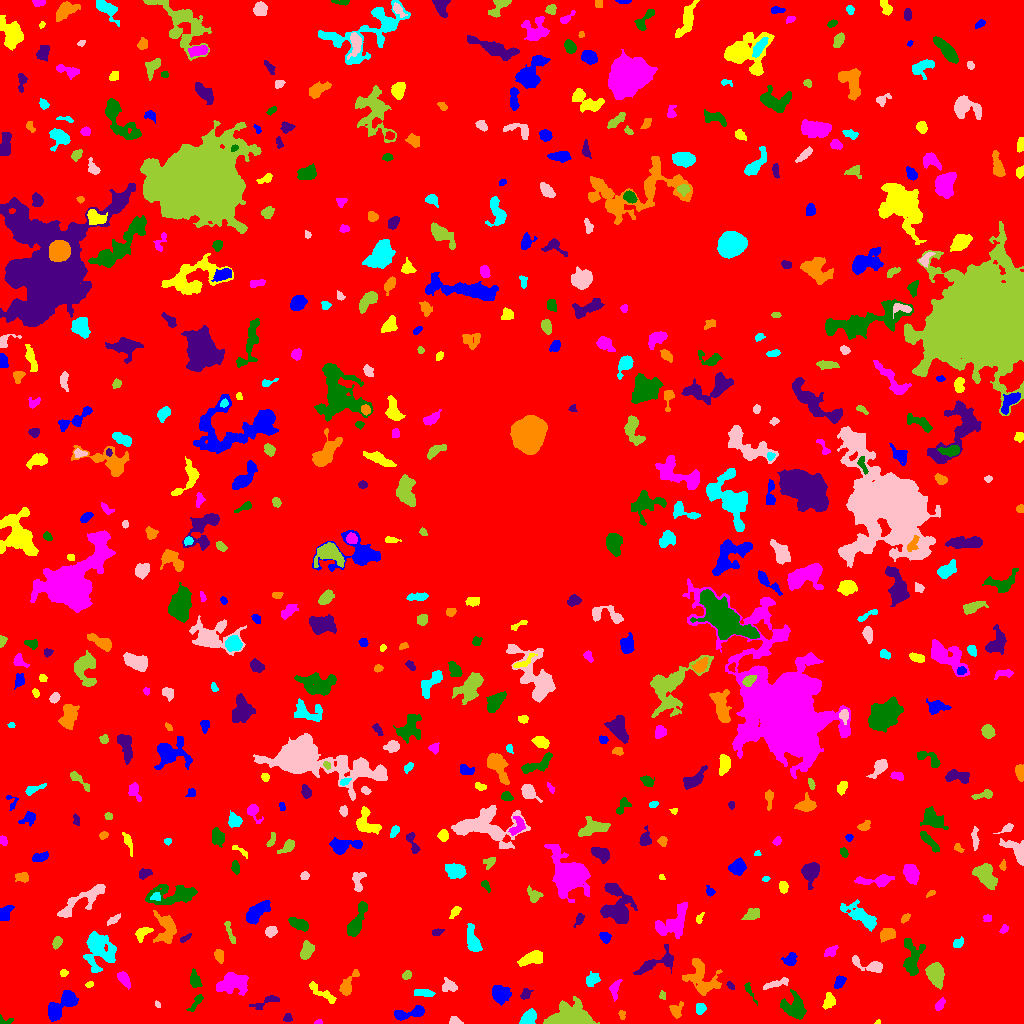

Source data for this figure (header and first rows):
ID, X, Y, A, B, theta, total_flux, mu_max, mu_median, mu_mean, R_fwhm, R_e, R10, R90, x_start, x_end, y_start, y_end, area, greylevel
0, 509.7, 508.6, 300.2, 292.9, -1.341, 1649906, 16.0, 2.0, 1.995, 36.89, 233, 88.05, 384.3, 0, 1023, 0, 1023, 826889, 1.995
1, 55.84, 13.29, 7.041, 3.872, 0.7476, 1331, 13.0, 3.0, 3.88, 5.015, 4.82, 1.871, 8.273, 48, 78, 2, 33, 343, 8.88
2, 878, 1.121, 1.312, 1.04, 0.4395, 33.0, 3.0, 1.0, 1.32, 1.693, 1.382, 0.5642, 2.257, 874, 880, 0, 4, 25, 7.32
3, 318.1, 1.179, 1.839, 1.122, 0.1783, 95.0, 8.0, 2.0, 2.639, 1.784, 1.596, 0.5642, 2.821, 314, 322, 0, 4, 36, 7.639
4, 3.766, 2.468, 4.181, 2.045, -0.01034, 154.0, 7.0, 2.0, 2.081, 2.034, 2.257, 0.7979, 4.068, 0, 13, 0, 9, 74, 8.081
5, 287.5, 5.496, 2.041, 1.997, 0.9509, 139.0, 4.0, 2.0, 1.986, 3.568, 2.523, 0.9772, 4.146, 283, 292, 2, 10, 70, 6.986
6, 621.8, 9.151, 1.811, 1.459, -1.566, 139.0, 7.0, 2.0, 2.356, 2.185, 1.871, 0.5642, 3.241, 618, 625, 4, 13, 59, 12.36
7, 528.9, 5.976, 4.469, 2.775, 0.9366, 753.0, 9.0, 4.0, 3.746, 4.983, 4.37, 1.693, 6.604, 519, 536, 0, 15, 201, 8.746
8, 454.9, 2.443, 3.062, 1.957, -0.2776, 228.0, 5.0, 3.0, 2.651, 3.868, 2.985, 1.128, 4.549, 449, 463, 0, 7, 86, 7.651
9, 576, 4.779, 8.555, 4.679, -0.148, 10161, 79.0, 5.0, 13.01, 5.078, 5.528, 2.034, 11.64, 543, 599, 0, 27, 781, 17.01
10, 340.4, 8.466, 3.59, 1.697, -1.568, 204.0, 4.0, 2.0, 2.04, 4.652, 3.141, 1.262, 4.918, 337, 344, 0, 15, 100, 7.04
11, 409.5, 10.53, 9.402, 2.37, 0.2153, 722.0, 7.0, 2.5, 2.714, 5.352, 4.72, 1.871, 7.442, 394, 424, 3, 18, 266, 7.714
12, 829.2, 22.58, 3.781, 2.591, 1.363, 412.0, 7.0, 2.0, 2.641, 3.432, 3.827, 1.382, 6.129, 822, 835, 14, 31, 156, 7.641
13, 939.7, 18.93, 3.589, 1.815, 1.011, 273.0, 5.0, 3.0, 2.814, 4.222, 3.241, 1.262, 4.918, 935, 945, 13, 26, 97, 6.814
14, 196.2, 21.07, 5.646, 1.756, 0.9314, 306.0, 6.0, 2.0, 2.529, 4.107, 3.613, 1.382, 5.528, 186, 203, 12, 29, 121, 6.529
15, 267.4, 22.39, 8.032, 2.188, 0.3627, 174.0, 3.0, 1.0, 1.024, 2.985, 3.909, 1.262, 6.129, 249, 279, 14, 28, 170, 6.024
16, 676, 12.66, 3.816, 3.046, 1.352, 423.0, 6.0, 3.0, 2.783, 4.951, 3.742, 1.493, 5.917, 669, 683, 5, 22, 152, 7.783
17, 700.1, 14.26, 2.897, 2.48, 1.102, 218.0, 4.0, 2.0, 2.057, 4.951, 3.385, 1.262, 5.14, 696, 706, 9, 20, 106, 8.057
18, 157.3, 19.1, 1.582, 1.188, -0.9062, 82.0, 5.0, 2.0, 2.216, 2.111, 1.693, 0.5642, 2.706, 155, 160, 16, 23, 37, 7.216
19, 662.4, 28.02, 2.091, 1.558, -1.448, 136.0, 6.0, 2.0, 2.566, 2.459, 2.185, 0.7979, 3.568, 659, 665, 24, 33, 53, 9.566
20, 175.6, 25.79, 3.868, 2.534, 1.03, 457.0, 6.0, 2.0, 2.393, 4.951, 3.742, 1.493, 6.232, 166, 182, 14, 33, 191, 7.393
21, 68.96, 25.61, 2.776, 2.689, -1.171, 633.0, 9.0, 4.0, 4.689, 4.618, 3.523, 1.493, 5.47, 63, 75, 19, 31, 135, 12.69
22, 322.5, 30.21, 9.587, 2.037, -0.6171, 451.0, 6.0, 2.0, 2.107, 4.72, 4.297, 1.596, 7.069, 309, 336, 20, 42, 214, 7.107
23, 614.6, 35.23, 4.587, 2.315, 1.299, 247.0, 5.0, 1.0, 1.703, 3.09, 3.432, 1.262, 5.781, 609, 622, 22, 44, 145, 7.703
24, 794.8, 15.47, 6.376, 4.999, -0.6223, 1006, 7.0, 2.0, 2.384, 5.726, 5.917, 2.257, 9.424, 780, 806, 4, 34, 422, 7.384
25, 525.4, 29.53, 2.83, 1.998, 0.8817, 208.0, 4.0, 2.0, 2.122, 4.222, 2.877, 1.262, 4.754, 520, 533, 24, 35, 98, 7.122
26, 702, 44.67, 10.14, 6.883, -0.9947, 2388, 12.0, 3.0, 3.864, 6.383, 7.485, 2.706, 12.19, 682, 722, 28, 65, 618, 7.864
27, 423.5, 30.53, 5.218, 1.849, -0.1007, 461.0, 6.0, 3.0, 3.224, 5.642, 4.068, 1.693, 6.05, 414, 435, 27, 34, 143, 8.224
28, 449.8, 37.64, 3.563, 2.708, -0.5456, 382.0, 6.0, 2.0, 2.403, 4.442, 3.613, 1.493, 5.89, 442, 457, 32, 46, 159, 7.403
29, 934.9, 49.97, 5.892, 4.083, -1.249, 2609, 14.0, 6.5, 7.288, 7.548, 6.155, 2.523, 9.541, 925, 944, 34, 61, 358, 9.288
30, 376.9, 36.41, 6.342, 3.389, -0.4429, 552.0, 4.0, 2.0, 2.319, 7.777, 4.951, 2.034, 7.674, 368, 391, 29, 47, 238, 7.319
31, 499.8, 29.66, 4.152, 3.755, -0.5925, 1539, 14.0, 4.0, 5.253, 5.412, 4.82, 1.871, 8.098, 492, 511, 18, 38, 293, 9.253
32, 89.12, 38.88, 1.973, 1.255, 0.4472, 80.0, 5.0, 1.0, 1.667, 1.693, 1.954, 0.5642, 3.241, 85, 93, 36, 42, 48, 6.667
33, 235.8, 40.18, 6.649, 4.591, -0.01576, 1530, 12.0, 2.0, 2.988, 5.109, 5.698, 2.034, 10.28, 216, 248, 28, 51, 512, 7.988
34, 749, 33.26, 5.928, 1.43, -1.089, 186.0, 4.0, 2.0, 2.022, 4.26, 2.932, 1.128, 4.787, 744, 757, 18, 41, 92, 7.022
35, 730.8, 37.71, 2.147, 1.358, -0.9575, 121.0, 6.0, 2.0, 2.241, 2.394, 2.034, 0.7979, 3.478, 726, 734, 34, 42, 54, 9.241
36, 347.6, 38.31, 7.467, 2.719, 1.043, 382.0, 4.0, 2.0, 1.661, 6.155, 4.514, 1.693, 7.203, 339, 359, 28, 54, 230, 6.661
37, 592, 43.71, 3.492, 2.809, 0.6681, 312.0, 4.0, 2.0, 1.975, 5.352, 3.742, 1.493, 6.283, 586, 600, 37, 52, 158, 6.975
38, 775.9, 39.73, 7.634, 1.621, 0.2887, 446.0, 5.0, 3.0, 2.77, 5.412, 4.184, 1.596, 6.333, 763, 788, 34, 46, 161, 8.77
39, 406.4, 47.54, 2.317, 1.728, 0.6948, 105.0, 4.0, 1.0, 1.346, 3.09, 2.523, 0.7979, 4.068, 402, 411, 44, 53, 78, 6.346
40, 286.3, 43.92, 4.181, 2.874, 0.3184, 589.0, 7.0, 2.0, 2.689, 4.514, 4.297, 1.693, 6.956, 277, 296, 37, 52, 219, 7.689
41, 839.7, 41.55, 3.148, 2.002, 0.976, 220.0, 4.0, 2.0, 1.818, 4.652, 3.141, 1.262, 4.951, 834, 846, 35, 48, 121, 7.818
42, 63.75, 50.6, 2.051, 1.746, 0.05661, 150.0, 4.0, 3.0, 2.679, 3.949, 2.523, 0.9772, 3.742, 60, 68, 47, 54, 56, 6.679
43, 123.9, 44.32, 3.937, 2.092, -0.9436, 419.0, 6.0, 2.0, 2.669, 4.951, 3.656, 1.382, 5.781, 117, 130, 34, 52, 157, 7.669
44, 195, 43.67, 3.433, 2.248, -1.336, 417.0, 8.0, 2.0, 2.623, 3.909, 3.29, 1.262, 5.585, 190, 202, 36, 55, 159, 7.623
45, 654, 59.95, 11.88, 3.868, 0.4411, 951.0, 6.0, 2.0, 2.523, 7.047, 5.997, 2.257, 9.458, 633, 673, 49, 79, 377, 7.523
46, 219.2, 67.73, 3.408, 2.233, -1.299, 372.0, 5.0, 3.0, 3.207, 5.14, 3.656, 1.493, 5.382, 214, 223, 60, 74, 116, 8.207
47, 98.58, 73.6, 8.916, 7.21, -1.334, 3552, 16.0, 4.0, 4.711, 6.18, 7.959, 2.821, 13.28, 83, 116, 51, 92, 754, 8.711
48, 869.1, 57.89, 9.105, 2.907, -0.2814, 1151, 11.0, 4.0, 4.567, 4.754, 5.046, 1.871, 8.019, 852, 882, 51, 68, 252, 7.567
49, 306.6, 73.22, 4.197, 2.769, 1.243, 1018, 11.0, 5.0, 5.065, 5.109, 4.297, 1.693, 6.817, 300, 314, 64, 83, 201, 9.065
50, 28.77, 67.46, 5.8, 2.141, 0.5919, 978.0, 9.0, 4.0, 4.008, 5.726, 4.442, 1.784, 6.979, 19, 42, 58, 77, 244, 9.008
51, 790.1, 63.83, 3.44, 2.756, 0.6021, 413.0, 7.0, 3.0, 2.791, 3.868, 3.7, 1.382, 5.836, 781, 797, 58, 71, 148, 7.791
52, 532.1, 65.24, 6.201, 2.798, 0.3196, 699.0, 6.0, 3.0, 2.542, 6.723, 5.109, 2.034, 7.838, 517, 542, 57, 73, 275, 7.542
53, 830.6, 71.87, 3.174, 1.899, 0.5937, 358.0, 8.0, 3.0, 3.086, 3.742, 2.985, 1.128, 4.886, 824, 838, 67, 78, 116, 8.086
54, 911.5, 65.63, 10.15, 4.396, -1.519, 1599, 8.0, 4.0, 3.609, 8.482, 6.676, 2.646, 10.37, 903, 925, 48, 85, 443, 7.609
55, 185, 85.01, 3.433, 1.271, 0.5683, 209.0, 7.0, 3.0, 3.119, 2.877, 2.646, 0.9772, 4.068, 180, 191, 81, 90, 67, 7.119
56, 887.8, 89.58, 3.624, 2.623, 0.2047, 620.0, 7.0, 3.0, 3.444, 4.983, 3.909, 1.596, 6.232, 880, 895, 81, 95, 180, 9.444
57, 957.8, 79.95, 2.564, 1.974, 0.6784, 222.0, 6.0, 2.0, 2.362, 3.523, 2.764, 0.9772, 4.478, 953, 963, 76, 87, 94, 7.362
58, 271.1, 92.06, 2.943, 2.313, 0.4923, 511.0, 9.0, 4.0, 4.368, 4.068, 3.338, 1.262, 5.232, 265, 277, 86, 97, 117, 8.368
59, 57.37, 81.55, 2.89, 1.841, 1.133, 203.0, 5.0, 2.0, 1.971, 3.241, 2.877, 1.128, 4.72, 52, 62, 74, 87, 103, 6.971
... 555 more rows
